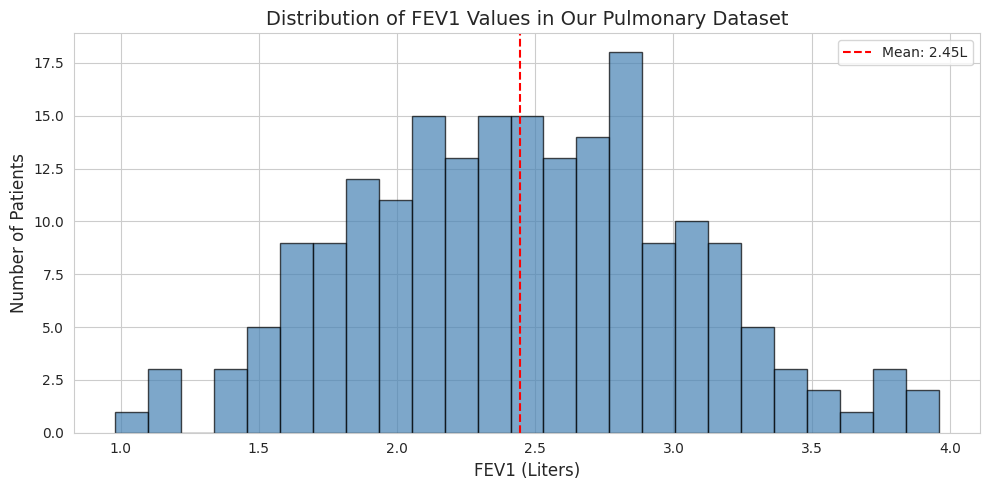
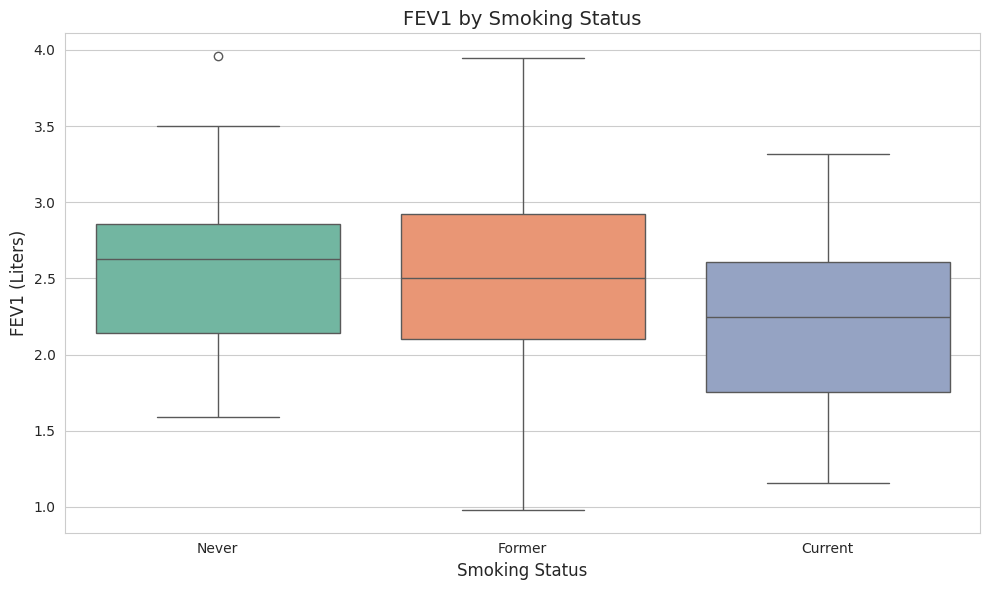
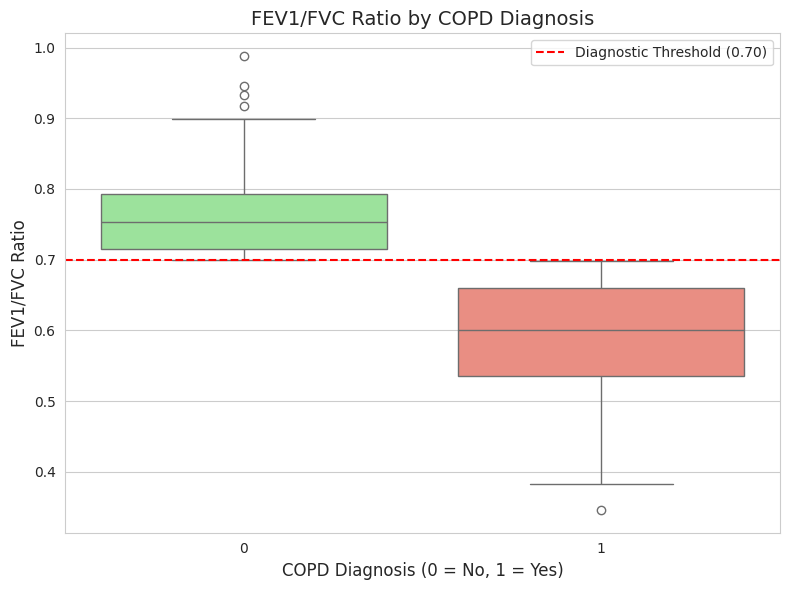
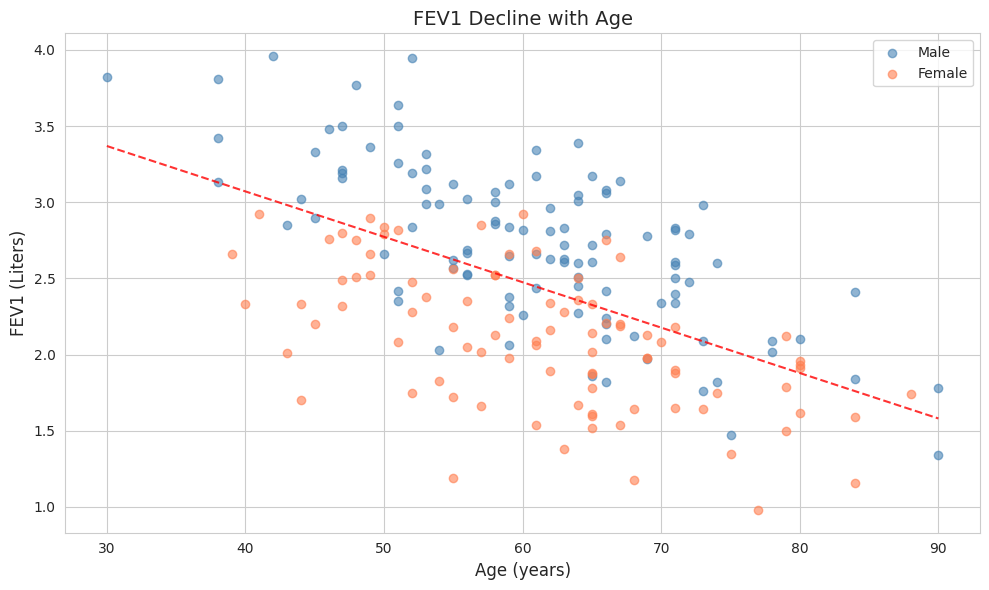
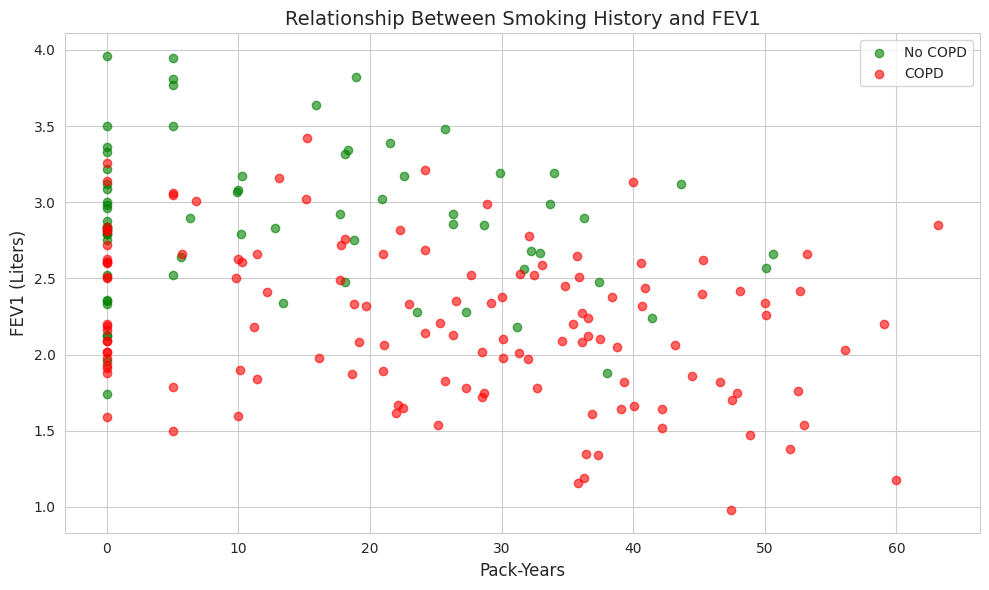
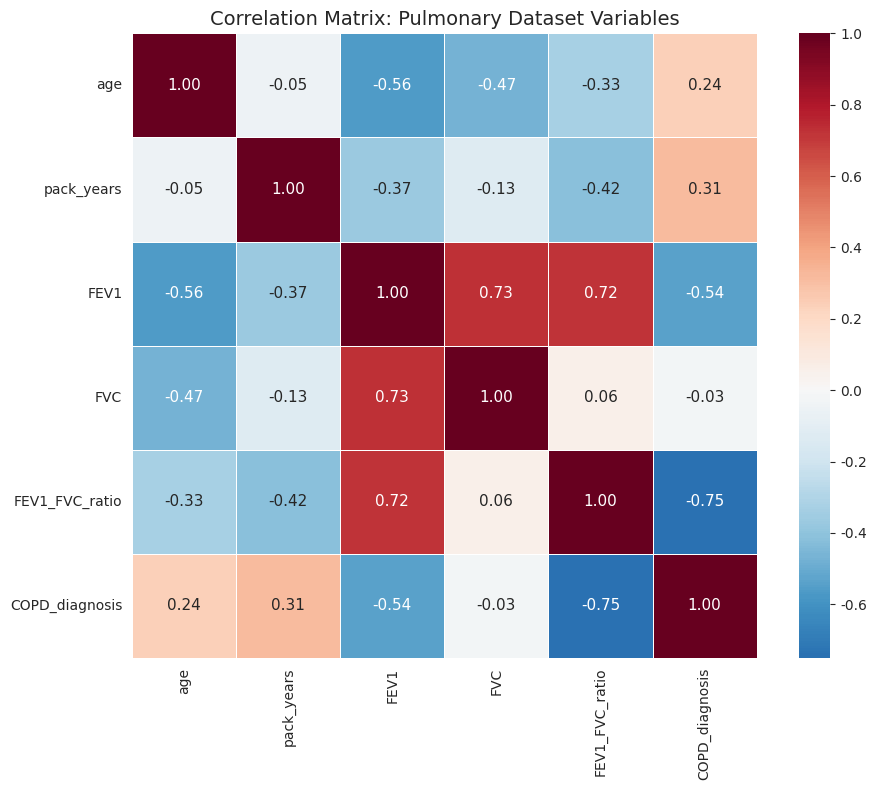

Python code for these plots, in order:
# This is a code cell. Click the play button or press Shift+Enter to run it.
print("Hello! You are ready for DHDS Session 1!")
print("Today's date:", "January 30, 2026")

# Import libraries we will use
import pandas as pd
import numpy as np
import matplotlib.pyplot as plt
import seaborn as sns

# Set a nice style for our plots
sns.set_style("whitegrid")
plt.rcParams['figure.figsize'] = [10, 6]

print("Libraries imported successfully!")

# Generate synthetic pulmonary patient data
# This mimics real clinical data without any actual patient information

np.random.seed(42)  # For reproducibility
n_patients = 200

# Create synthetic data
data = {
    'patient_id': [f'PT{str(i).zfill(4)}' for i in range(1, n_patients + 1)],
    'age': np.random.normal(62, 12, n_patients).clip(30, 90).astype(int),
    'sex': np.random.choice(['Male', 'Female'], n_patients, p=[0.55, 0.45]),
    'smoking_status': np.random.choice(['Never', 'Former', 'Current'], n_patients, p=[0.25, 0.45, 0.30]),
    'pack_years': np.zeros(n_patients),
}

# Assign pack_years based on smoking status
for i in range(n_patients):
    if data['smoking_status'][i] == 'Never':
        data['pack_years'][i] = 0
    elif data['smoking_status'][i] == 'Former':
        data['pack_years'][i] = np.random.normal(25, 15, 1)[0].clip(5, 60)
    else:  # Current
        data['pack_years'][i] = np.random.normal(35, 15, 1)[0].clip(10, 80)

# Create DataFrame
df = pd.DataFrame(data)

# Generate FEV1 and FVC based on age, sex, and smoking
# These formulas are simplified approximations for educational purposes
base_fev1 = 4.0 - (df['age'] - 30) * 0.03
base_fvc = 5.0 - (df['age'] - 30) * 0.025

# Adjust for sex
df['FEV1'] = np.where(df['sex'] == 'Female', base_fev1 * 0.78, base_fev1)
df['FVC'] = np.where(df['sex'] == 'Female', base_fvc * 0.80, base_fvc)

# Reduce lung function based on pack-years
df['FEV1'] = df['FEV1'] - (df['pack_years'] * 0.015)
df['FVC'] = df['FVC'] - (df['pack_years'] * 0.008)

# Add some random variation
df['FEV1'] = df['FEV1'] + np.random.normal(0, 0.3, n_patients)
df['FVC'] = df['FVC'] + np.random.normal(0, 0.35, n_patients)

# Ensure reasonable values
df['FEV1'] = df['FEV1'].clip(0.8, 5.0).round(2)
df['FVC'] = df['FVC'].clip(1.0, 6.0).round(2)

# Calculate FEV1/FVC ratio
df['FEV1_FVC_ratio'] = (df['FEV1'] / df['FVC']).round(3)

# Determine COPD diagnosis (simplified: FEV1/FVC < 0.70)
df['COPD_diagnosis'] = (df['FEV1_FVC_ratio'] < 0.70).astype(int)

# Round pack_years
df['pack_years'] = df['pack_years'].round(1)

print(f"Created synthetic dataset with {len(df)} patients")
print(f"\nThis is TIDY DATA: each row is one patient, each column is one variable.")

# View the first few rows
print("First 10 rows of our dataset:")
df.head(10)

# Check the structure of our data
print("Dataset Info:")
print(f"Number of patients: {len(df)}")
print(f"Number of variables: {len(df.columns)}")
print(f"\nColumn names and types:")
print(df.dtypes)

# Summary statistics for numeric variables
print("Summary Statistics:")
df.describe().round(2)

# Check the distribution of categorical variables
print("Smoking Status Distribution:")
print(df['smoking_status'].value_counts())
print(f"\nSex Distribution:")
print(df['sex'].value_counts())
print(f"\nCOPD Diagnosis:")
print(df['COPD_diagnosis'].value_counts())
print(f"\n{df['COPD_diagnosis'].mean()*100:.1f}% of patients have COPD diagnosis")

# Histogram of FEV1 values
plt.figure(figsize=(10, 5))
plt.hist(df['FEV1'], bins=25, edgecolor='black', color='steelblue', alpha=0.7)
plt.xlabel('FEV1 (Liters)', fontsize=12)
plt.ylabel('Number of Patients', fontsize=12)
plt.title('Distribution of FEV1 Values in Our Pulmonary Dataset', fontsize=14)
plt.axvline(df['FEV1'].mean(), color='red', linestyle='--', label=f'Mean: {df["FEV1"].mean():.2f}L')
plt.legend()
plt.tight_layout()
plt.show()

# Box plot: FEV1 by Smoking Status
plt.figure(figsize=(10, 6))
order = ['Never', 'Former', 'Current']
sns.boxplot(x='smoking_status', y='FEV1', data=df, order=order, palette='Set2')
plt.xlabel('Smoking Status', fontsize=12)
plt.ylabel('FEV1 (Liters)', fontsize=12)
plt.title('FEV1 by Smoking Status', fontsize=14)
plt.tight_layout()
plt.show()

# Print the means for each group
print("Mean FEV1 by Smoking Status:")
print(df.groupby('smoking_status')['FEV1'].mean().round(2))

# Box plot: FEV1/FVC ratio by COPD diagnosis
plt.figure(figsize=(8, 6))
sns.boxplot(x='COPD_diagnosis', y='FEV1_FVC_ratio', data=df, palette=['lightgreen', 'salmon'])
plt.xlabel('COPD Diagnosis (0 = No, 1 = Yes)', fontsize=12)
plt.ylabel('FEV1/FVC Ratio', fontsize=12)
plt.title('FEV1/FVC Ratio by COPD Diagnosis', fontsize=14)
plt.axhline(y=0.70, color='red', linestyle='--', label='Diagnostic Threshold (0.70)')
plt.legend()
plt.tight_layout()
plt.show()

# Scatter plot: Age vs FEV1
plt.figure(figsize=(10, 6))
colors = {'Male': 'steelblue', 'Female': 'coral'}
for sex in ['Male', 'Female']:
    subset = df[df['sex'] == sex]
    plt.scatter(subset['age'], subset['FEV1'], alpha=0.6, label=sex, c=colors[sex])

plt.xlabel('Age (years)', fontsize=12)
plt.ylabel('FEV1 (Liters)', fontsize=12)
plt.title('FEV1 Decline with Age', fontsize=14)
plt.legend()

# Add trend line
z = np.polyfit(df['age'], df['FEV1'], 1)
p = np.poly1d(z)
plt.plot(df['age'].sort_values(), p(df['age'].sort_values()), "r--", alpha=0.8, label='Trend')

plt.tight_layout()
plt.show()

print(f"For every year of age, FEV1 decreases by approximately {-z[0]:.3f} liters")

# Scatter plot: Pack-years vs FEV1
plt.figure(figsize=(10, 6))
colors_copd = {0: 'green', 1: 'red'}
labels_copd = {0: 'No COPD', 1: 'COPD'}

for copd in [0, 1]:
    subset = df[df['COPD_diagnosis'] == copd]
    plt.scatter(subset['pack_years'], subset['FEV1'], alpha=0.6,
                label=labels_copd[copd], c=colors_copd[copd])

plt.xlabel('Pack-Years', fontsize=12)
plt.ylabel('FEV1 (Liters)', fontsize=12)
plt.title('Relationship Between Smoking History and FEV1', fontsize=14)
plt.legend()
plt.tight_layout()
plt.show()

# Select numeric columns for correlation
numeric_cols = ['age', 'pack_years', 'FEV1', 'FVC', 'FEV1_FVC_ratio', 'COPD_diagnosis']
correlation_matrix = df[numeric_cols].corr().round(2)

# Create heatmap
plt.figure(figsize=(10, 8))
sns.heatmap(correlation_matrix, annot=True, cmap='RdBu_r', center=0,
            square=True, linewidths=0.5, fmt='.2f',
            annot_kws={'size': 11})
plt.title('Correlation Matrix: Pulmonary Dataset Variables', fontsize=14)
plt.tight_layout()
plt.show()

print("\nKey Observations:")
print(f"- FEV1 and FVC are highly correlated: r = {correlation_matrix.loc['FEV1', 'FVC']:.2f}")
print(f"- Pack-years negatively correlates with FEV1: r = {correlation_matrix.loc['pack_years', 'FEV1']:.2f}")
print(f"- Age negatively correlates with FEV1: r = {correlation_matrix.loc['age', 'FEV1']:.2f}")

# YOUR TURN: Try writing code here with Gemini's help!
# Click the Gemini icon in the right sidebar and ask for help.

# Example prompt to try: "Create a bar chart showing the number of patients by smoking status"
